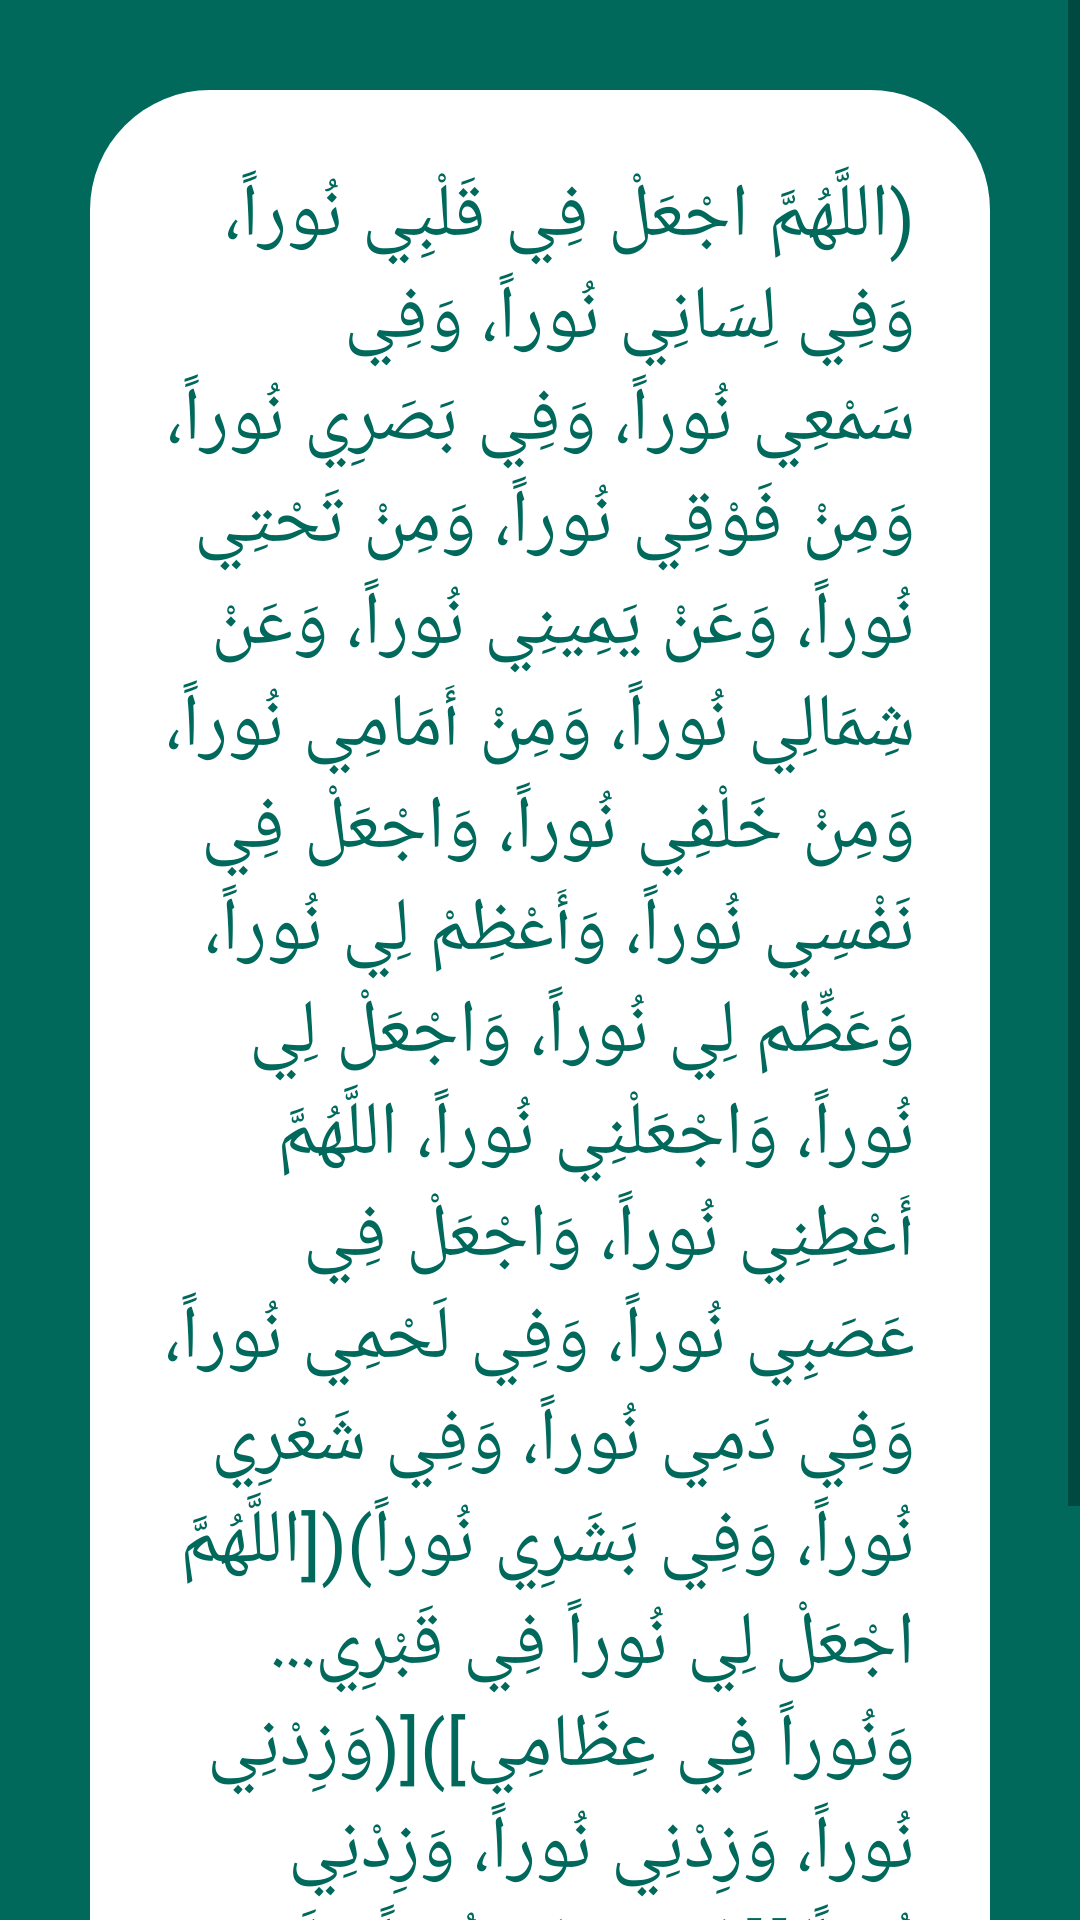

Layout XML and referenced resources for this Android screen:
<!-- AndroidManifest.xml: application theme Theme.Azkary -->
<!-- res/layout/activity_d1.xml -->
<?xml version="1.0" encoding="utf-8"?>
<ScrollView xmlns:android="http://schemas.android.com/apk/res/android"
    xmlns:app="http://schemas.android.com/apk/res-auto"
    xmlns:tools="http://schemas.android.com/tools"
    android:layout_width="match_parent"
    android:layout_height="match_parent"
    android:orientation="vertical"
    android:background="@color/mycolor"
    tools:context=".D1">
    <LinearLayout
        android:layout_width="match_parent"
        android:orientation="vertical"
        android:layout_height="wrap_content">

        <TextView
            android:background="@drawable/textborder"
            android:text="@string/d2"
            style="@style/customstyle"
            android:textColor="@color/mycolor"
            android:layout_width="match_parent"
            android:layout_height="wrap_content">

        </TextView>

        <LinearLayout
            android:orientation="horizontal"
            android:layout_width="match_parent"
            android:layout_height="wrap_content">

            <ImageView
                android:id="@+id/m1"
                android:layout_width="40dp"
                android:layout_height="40dp"
                android:layout_marginLeft="130dp"
                android:layout_marginTop="50dp"
                android:src="@drawable/play">

            </ImageView>

            <ImageView
                android:id="@+id/m2"
                android:layout_marginLeft="80dp"
                android:layout_marginTop="50dp"
                android:src="@drawable/pause"
                android:layout_width="40dp"
                android:layout_height="40dp">

            </ImageView>

        </LinearLayout>
    </LinearLayout>
</ScrollView>
<!-- resources referenced by this layout -->
<resources>
  <color name="mycolor">#FF00695C</color>
  <!-- drawable textborder (drawable) -->
  <?xml version="1.0" encoding="utf-8"?>
  <shape xmlns:android="http://schemas.android.com/apk/res/android" android:shape="rectangle">
      <solid
          android:color="@color/white"
          ></solid>
  
      <corners
          android:radius="40dp">
  
      </corners>
  
  </shape>
  <string name="d2">(اللَّهُمَّ اجْعَلْ فِي قَلْبِي نُوراً، وَفِي لِسَانِي نُوراً، وَفِي سَمْعِي نُوراً، وَفِي بَصَرِي نُوراً، وَمِنْ فَوْقِي نُوراً، وَمِنْ تَحْتِي نُوراً، وَعَنْ يَمِينِي نُوراً، وَعَنْ شِمَالِي نُوراً، وَمِنْ أَمَامِي نُوراً، وَمِنْ خَلْفِي نُوراً، وَاجْعَلْ فِي نَفْسِي نُوراً، وَأَعْظِمْ لِي نُوراً، وَعَظِّم لِي نُوراً، وَاجْعَلْ لِي نُوراً، وَاجْعَلْنِي نُوراً، اللَّهُمَّ أَعْطِنِي نُوراً، وَاجْعَلْ فِي عَصَبِي نُوراً، وَفِي لَحْمِي نُوراً، وَفِي دَمِي نُوراً، وَفِي شَعْرِي نُوراً، وَفِي بَشَرِي نُوراً)([اللَّهُمَّ اجْعَلْ لِي نُوراً فِي قَبْرِي... وَنُوراً فِي عِظَامِي])[(وَزِدْنِي نُوراً، وَزِدْنِي نُوراً، وَزِدْنِي نُوراً)][(وَهَبْ لِي نُوراً عَلَى نُورٍ)]</string>
  <style name="customstyle">
          <item name="backgroundTint">@color/white</item>
          <item name="android:textSize">25sp</item>
          <item name="android:padding">25dp</item>
          <item name="android:layout_marginRight">30dp</item>
          <item name="android:layout_marginLeft">30dp</item>
          <item name="android:layout_marginTop">30dp</item>
          <item name="android:textColor">@color/mycolor</item>
      </style>
  <style name="Theme.Azkary" parent="Theme.AppCompat.Light.NoActionBar">
          
          <item name="colorPrimaryVariant">@color/purple_700</item>
          <item name="colorOnPrimary">@color/white</item>
          
          <item name="colorSecondary">@color/teal_200</item>
          <item name="colorPrimary"> @color/mycolor</item>
          <item name="colorSecondaryVariant">@color/teal_700</item>
          <item name="colorOnSecondary">@color/black</item>
          
          <item name="android:statusBarColor" tools:targetApi="l">?attr/colorPrimaryVariant</item>
          
      </style>
  <color name="white">#FFFFFFFF</color>
  <color name="purple_700">#524F5A</color>
  <color name="teal_200">#FF03DAC5</color>
  <color name="teal_700">#08A5A4</color>
  <color name="black">#FF000000</color>
</resources>
